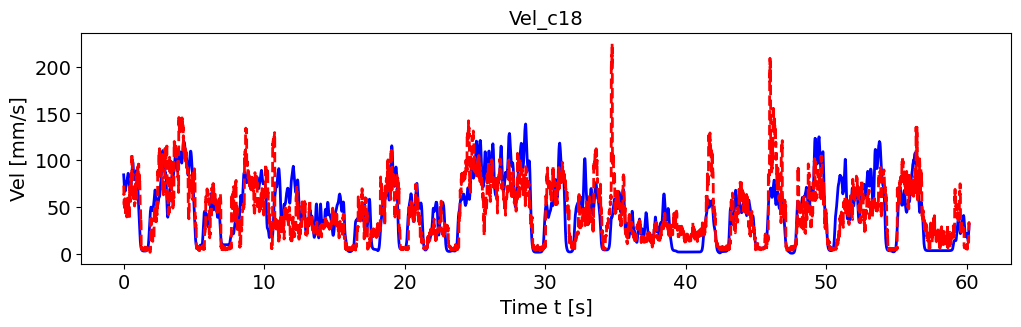

The data file committed next to this chart (first rows):
, pred_vel, pred_vel_x, pred_vel_y, label_vel, label_vel_x, label_vel_y
0, 72.79, -3.343, -68.57, 84.26, -18.95, -81.83
1, 69.79, -6.613, -68.39, 82.76, -18.79, -80.31
2, 63.13, -4.782, -62.12, 80.57, -18.61, -78.09
3, 63.7, -6.956, -62.73, 77.62, -18.38, -75.09
4, 52.36, -1.392, -52, 75.28, -18.37, -72.66
5, 55.78, -1.189, -57.08, 73.48, -18.55, -70.74
6, 53.33, 0.8819, -50.71, 72.18, -18.94, -69.26
7, 49.21, -3.124, -47.53, 70.6, -19.35, -67.47
8, 54.07, 0.9207, -52.23, 68.7, -19.8, -65.34
9, 50.56, 2.235, -50.64, 67.47, -20.45, -63.83
10, 58.74, -20.86, -49.19, 66.87, -21.32, -62.9
11, 47.65, -18, -44.27, 66.56, -22.22, -62.25
12, 51.04, -18.75, -46.27, 66.52, -23.17, -61.86
13, 48.94, -16.77, -48.21, 66.76, -24.21, -61.71
14, 56.32, -15.35, -51.95, 67.04, -25.25, -61.59
15, 43.63, -18.07, -39.31, 67.36, -26.33, -61.49
16, 45.86, -15.58, -41.56, 68.07, -27.46, -61.78
17, 41.53, -12.79, -39.06, 69.2, -28.67, -62.47
18, 46.54, -16.06, -40.74, 70.77, -29.99, -63.59
19, 46.64, -14.68, -42.47, 71.97, -30.93, -64.47
20, 45.8, -12.22, -43.48, 72.81, -31.5, -65.14
21, 47.13, -11.42, -43.99, 73.95, -32.05, -66.13
22, 49.86, -13.25, -45.23, 75.42, -32.6, -67.48
23, 43.77, -12.1, -38.26, 76.32, -32.71, -68.41
24, 43.14, -11.48, -45.23, 76.69, -32.4, -68.94
25, 42.91, -9.863, -37.58, 76.53, -31.65, -69.1
26, 39.16, -9.84, -33.41, 76.89, -31, -69.76
27, 45.6, -10.45, -42.16, 77.79, -30.45, -70.95
28, 41.7, -11.48, -37.65, 78.43, -29.67, -71.95
29, 40.12, -6.419, -34.74, 78.86, -28.65, -72.79
30, 58.16, -23.51, -52.13, 79.06, -27.35, -73.51
31, 57.88, -22.97, -51.66, 79.9, -26.23, -74.81
32, 57.97, -23.32, -53.25, 81.4, -25.25, -76.74
33, 59.45, -23.79, -52.38, 82.41, -24.26, -78.14
34, 58.13, -22.87, -50.81, 82.96, -23.23, -79.06
35, 55.62, -20.77, -49.71, 83.62, -22.35, -80.05
36, 51.36, -22.05, -42.04, 84.43, -21.61, -81.13
37, 53.22, -21.58, -45.66, 85.4, -20.96, -82.33
38, 46.74, -19.17, -37.78, 85.86, -20.28, -83.01
39, 46.6, -19.05, -39.98, 85.82, -19.55, -83.17
40, 57.09, -7.308, -52.5, 85.2, -18.85, -82.73
41, 46.68, -3.204, -47, 84.01, -18.16, -81.68
42, 51.05, -5.844, -48.36, 82.18, -17.47, -79.98
43, 49.07, -1.263, -44.62, 80.17, -16.78, -78.08
44, 42.73, -0.7547, -29.67, 77.91, -16.09, -75.92
45, 43.09, -1.278, -41.2, 75.73, -15.52, -73.8
46, 40.34, 0.005111, -38.11, 73.56, -15.07, -71.68
47, 40.67, -0.5132, -38.09, 71.81, -14.78, -69.92
48, 37.88, 2.014, -38.33, 70.4, -14.63, -68.49
49, 36.56, 0.8824, -34.37, 69.31, -14.62, -67.34
50, 63.52, -2.019, -61.86, 68.44, -14.78, -66.37
51, 72.03, -3.58, -70.44, 67.78, -15.11, -65.57
52, 67.63, -4.065, -66.47, 67.36, -15.62, -64.96
53, 69.38, -1.664, -68.32, 67.16, -16.33, -64.52
54, 63.44, -3.121, -66.41, 67.18, -17.26, -64.25
55, 61.21, -2.357, -60.17, 67.36, -18.36, -64.07
56, 63.14, -0.2054, -61.99, 67.7, -19.66, -64
57, 60.27, -0.7586, -59.52, 68.08, -21.01, -63.93
58, 55.75, -1.657, -55.97, 68.5, -22.44, -63.84
59, 56.5, 1.379, -58.37, 69.27, -23.86, -64.12
... 7,154 more rows
